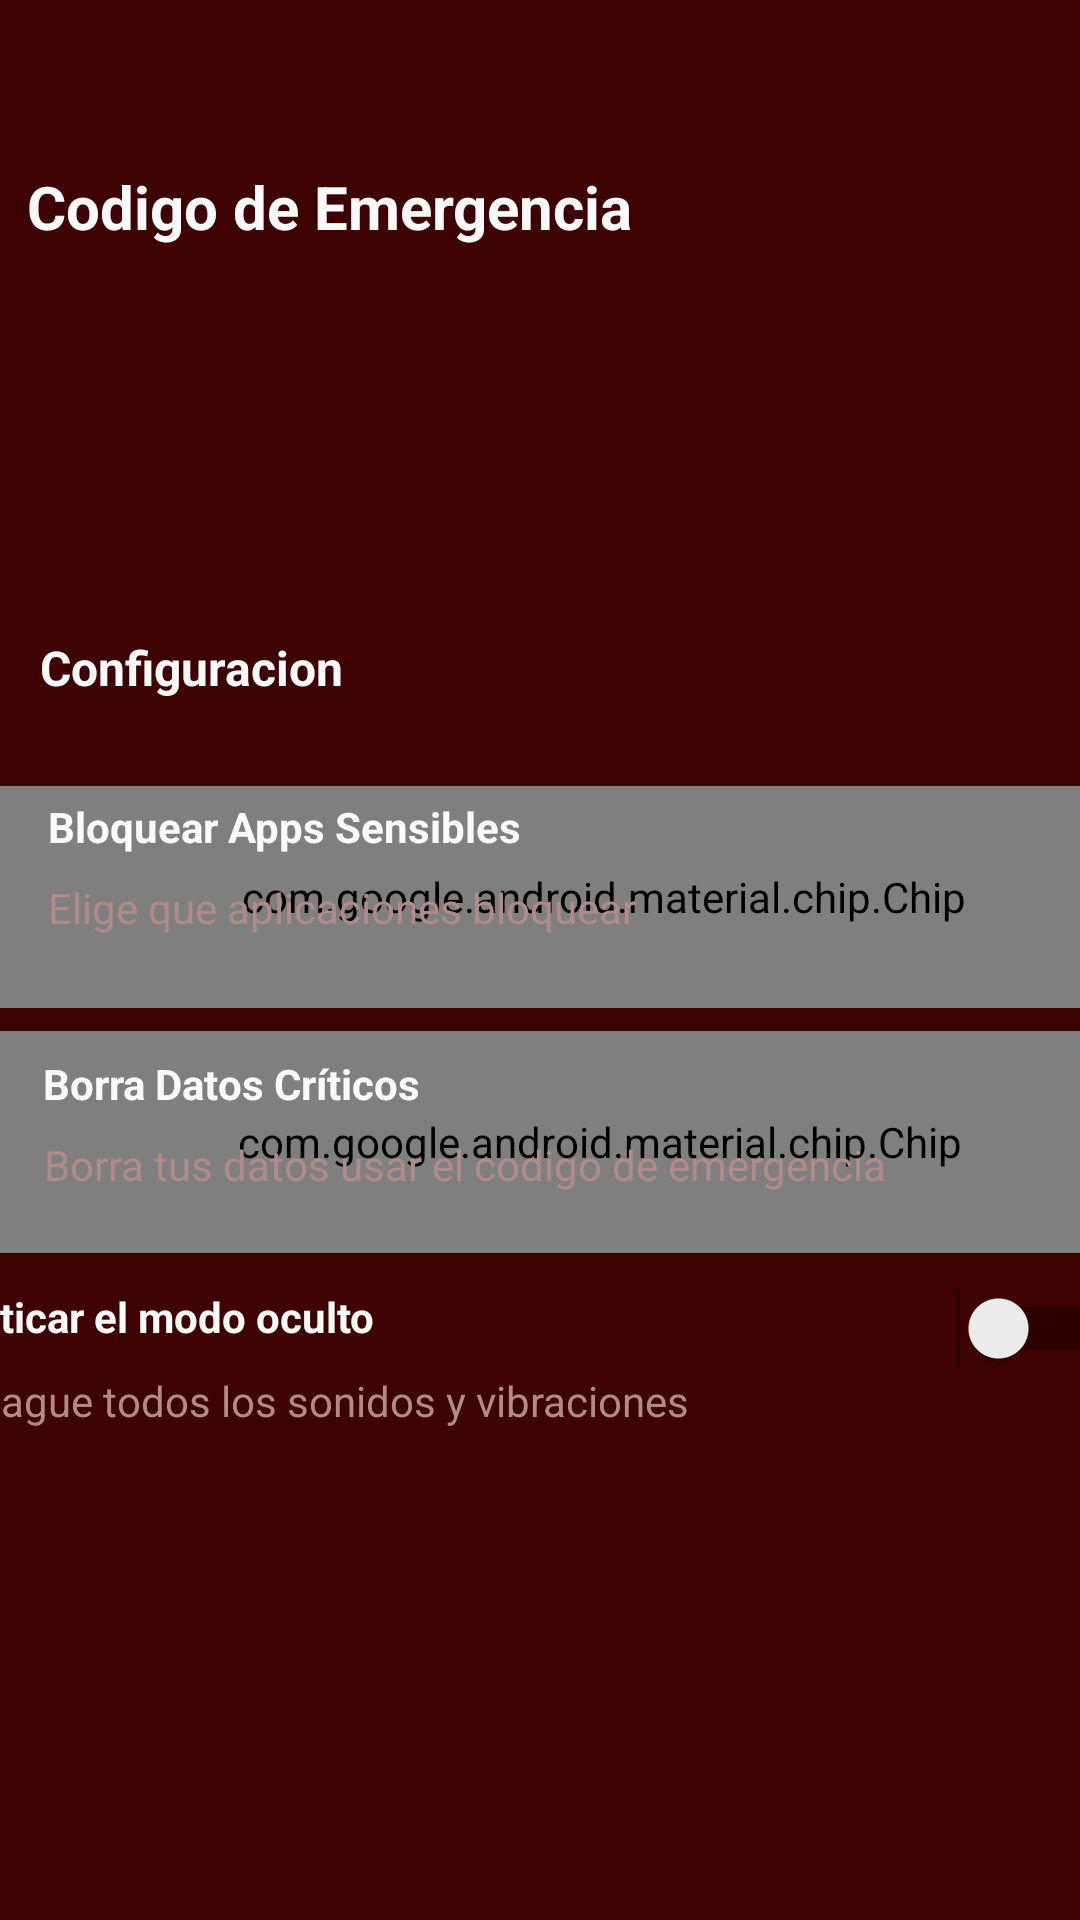

Layout XML and referenced resources for this Android screen:
<!-- AndroidManifest.xml: application theme Theme.PooFinal -->
<!-- res/layout/activity_main2.xml -->
<?xml version="1.0" encoding="utf-8"?>
<androidx.constraintlayout.widget.ConstraintLayout xmlns:android="http://schemas.android.com/apk/res/android"
    xmlns:app="http://schemas.android.com/apk/res-auto"
    xmlns:tools="http://schemas.android.com/tools"
    android:id="@+id/main"
    android:layout_width="match_parent"
    android:layout_height="match_parent"
    android:background="#3E0101"
    tools:context=".confiCodeView">
    <TextView
        android:id="@+id/textView9"
        android:layout_width="wrap_content"
        android:layout_height="wrap_content"
        android:text="Codigo de Emergencia"
        android:textColor="#FAFAFA"
        android:textSize="20sp"
        android:textStyle="bold"
        app:layout_constraintBottom_toBottomOf="parent"
        app:layout_constraintEnd_toEndOf="parent"
        app:layout_constraintHorizontal_bias="0.058"
        app:layout_constraintStart_toStartOf="parent"
        app:layout_constraintTop_toTopOf="parent"
        app:layout_constraintVertical_bias="0.09" />


    <TextView
        android:id="@+id/textView10"
        android:layout_width="wrap_content"
        android:layout_height="wrap_content"
        android:text="Configuracion"
        android:textColor="#FAFAFA"
        android:textSize="16sp"
        android:textStyle="bold"
        app:layout_constraintBottom_toBottomOf="parent"
        app:layout_constraintEnd_toEndOf="parent"
        app:layout_constraintHorizontal_bias="0.051"
        app:layout_constraintStart_toStartOf="parent"
        app:layout_constraintTop_toBottomOf="@+id/textView9"
        app:layout_constraintVertical_bias="0.241" />


    <com.google.android.material.chip.Chip
        android:id="@+id/chip"
        android:layout_width="402dp"
        android:layout_height="74dp"
        android:background="#3E0101"
        android:button="@android:drawable/menuitem_background"
        android:drawableRight="@android:drawable/ic_menu_send"
        app:chipBackgroundColor="#3E0101"
        app:chipStrokeColor="#F8F2F2"
        app:layout_constraintBottom_toBottomOf="parent"
        app:layout_constraintEnd_toEndOf="parent"
        app:layout_constraintHorizontal_bias="0.0"
        app:layout_constraintStart_toStartOf="parent"
        app:layout_constraintTop_toBottomOf="@+id/textView10"
        app:layout_constraintVertical_bias="0.086" />

    <TextView
        android:id="@+id/textView11"
        android:layout_width="237dp"
        android:layout_height="27dp"
        android:layout_marginTop="4dp"
        android:text="Bloquear Apps Sensibles"
        android:textColor="#FAFAFA"
        android:textStyle="bold"
        app:layout_constraintEnd_toEndOf="@+id/chip"
        app:layout_constraintHorizontal_bias="0.096"
        app:layout_constraintStart_toStartOf="@+id/chip"
        app:layout_constraintTop_toTopOf="@+id/chip"
        tools:ignore="MissingConstraints" />

    <TextView
        android:id="@+id/textView12"
        android:layout_width="wrap_content"
        android:layout_height="wrap_content"
        android:text="Elige que aplicaciones bloquear"
        android:textColor="#B18A8A"
        app:layout_constraintBottom_toBottomOf="@+id/chip"
        app:layout_constraintEnd_toEndOf="@+id/chip"
        app:layout_constraintHorizontal_bias="0.078"
        app:layout_constraintStart_toStartOf="@+id/chip"
        app:layout_constraintTop_toBottomOf="@+id/textView11"
        app:layout_constraintVertical_bias="0.0" />

    <com.google.android.material.chip.Chip
        android:id="@+id/chip2"
        android:layout_width="402dp"
        android:layout_height="74dp"
        android:button="@android:drawable/toast_frame"
        android:drawableRight="@android:drawable/ic_menu_send"
        app:chipBackgroundColor="#3E0101"
        app:chipCornerRadius="10dp"
        app:chipStrokeColor="#FFFFFF"
        app:layout_constraintBottom_toBottomOf="parent"
        app:layout_constraintEnd_toEndOf="parent"
        app:layout_constraintHorizontal_bias="0.044"
        app:layout_constraintStart_toStartOf="parent"
        app:layout_constraintTop_toBottomOf="@+id/chip"
        app:layout_constraintVertical_bias="0.033" />

    <TextView
        android:id="@+id/textView13"
        android:layout_width="237dp"
        android:layout_height="27dp"
        android:layout_marginStart="16dp"
        android:layout_marginTop="8dp"
        android:text="Borra Datos Críticos"
        android:textAlignment="viewStart"
        android:textColor="#FAFAFA"
        android:textSize="14sp"
        android:textStyle="bold"
        app:layout_constraintStart_toStartOf="@+id/chip2"
        app:layout_constraintTop_toTopOf="@+id/chip2" />

    <TextView
        android:id="@+id/textView14"
        android:layout_width="wrap_content"
        android:layout_height="wrap_content"
        android:text="Borra tus datos usar el codigo de emergencia"
        android:textColor="#B18A8A"
        app:layout_constraintEnd_toEndOf="@+id/chip2"
        app:layout_constraintHorizontal_bias="0.134"
        app:layout_constraintStart_toStartOf="@+id/chip2"
        app:layout_constraintTop_toBottomOf="@+id/textView13" />

    <Switch
        android:id="@+id/switch4"
        android:layout_width="390dp"
        android:layout_height="57dp"
        android:gravity="top"
        android:text="Acticar el modo oculto"
        android:textColor="#FAFAFA"
        android:textStyle="bold"
        app:layout_constraintBottom_toBottomOf="parent"
        app:layout_constraintEnd_toEndOf="parent"
        app:layout_constraintHorizontal_bias="0.571"
        app:layout_constraintStart_toStartOf="parent"
        app:layout_constraintTop_toBottomOf="@+id/chip2"
        app:layout_constraintVertical_bias="0.071"
        tools:ignore="UseSwitchCompatOrMaterialXml" />

    <TextView
        android:id="@+id/textView16"
        android:layout_width="wrap_content"
        android:layout_height="wrap_content"
        android:text="Apague todos los sonidos y vibraciones"
        android:textColor="#B18A8A"
        app:layout_constraintBottom_toBottomOf="@+id/switch4"
        app:layout_constraintEnd_toEndOf="@+id/switch4"
        app:layout_constraintHorizontal_bias="0.0"
        app:layout_constraintStart_toStartOf="@+id/switch4"
        app:layout_constraintTop_toTopOf="@+id/switch4"
        app:layout_constraintVertical_bias="0.736" />

</androidx.constraintlayout.widget.ConstraintLayout>
<!-- resources referenced by this layout -->
<resources>
  <style name="Theme.PooFinal" parent="Base.Theme.PooFinal" />
  <style name="Base.Theme.PooFinal" parent="Theme.Material3.DayNight.NoActionBar">
          
          
      </style>
</resources>
